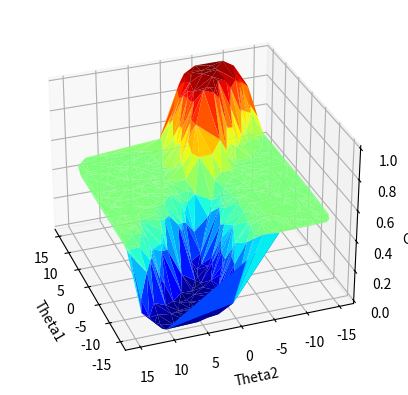

This figure's Python source:
import numpy as np
import matplotlib.pyplot as plt
from matplotlib import cm
from mpl_toolkits.mplot3d import Axes3D
#Our training data
X = np.matrix('0 1;1 1')
y = np.matrix('1;0')
#Let's randomly initialize weight to 5, just so we can see gradient descent at work

weights = np.matrix(np.random.normal(0,5, (2,1)))

#sigmoid function
def sigmoid(x):
	return np.matrix(1.0 / (1.0 + np.exp(-x)))

#run the neural net forward
def run(X, weights):
	return sigmoid(X * weights) #1x2 * 2x2 = 1x1 matrix

#Our cost function
def cost(X, y, weights):
	nn_output = run(X, weights)
	m = X.shape[0] #num training examples, 2
	return np.sum((1/m) * np.square(nn_output - y)) #MSE
#random pairs of theta1 and theta2 to feed into our cost function
theta1 = np.random.permutation(np.linspace(-15, 15, 500))
theta2 = np.random.permutation(np.linspace(-15, 15, 500))

fig = plt.figure()
ax = fig.add_subplot(111, projection='3d')
zs = [cost(X, y, np.matrix(theta).T) for theta in zip(theta1, theta2)]
ax.plot_trisurf(theta1, theta2, zs, linewidth=.02, cmap=cm.jet)
ax.azim = 160
ax.set_xlabel('Theta1')
ax.set_ylabel('Theta2')
ax.set_zlabel('Cost')
plt.show()
